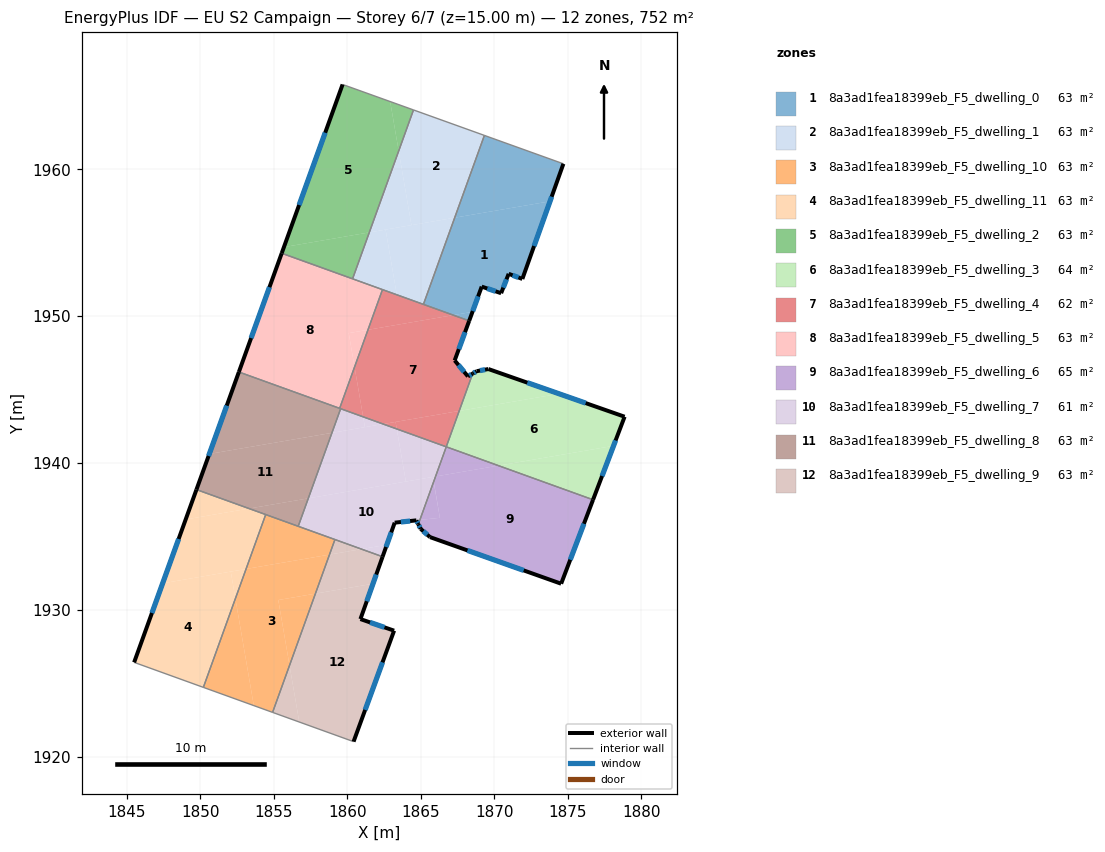
=== STOREY PLAN SPEC (per zone: floor XY polygon, exterior-wall plan segments, windows/doors) ===
zone 1: 8a3ad1fea18399eb_F5_dwelling_0  (62.7 m²)
  floor: (1873.80, 1957.82) (1871.91, 1952.53) (1870.98, 1952.88) (1870.47, 1951.56) (1869.15, 1952.01) (1868.52, 1950.29) (1867.21, 1950.07) (1865.18, 1950.80) (1867.31, 1956.70)
  floor: (1874.71, 1960.37) (1873.80, 1957.82) (1867.31, 1956.70) (1869.33, 1962.31)
  floor: (1868.52, 1950.29) (1868.29, 1949.68) (1867.21, 1950.07)
  exterior wall: (1871.91, 1952.53) – (1874.71, 1960.37)  [8.3 m]
    window: (1872.71, 1954.77) – (1873.91, 1958.13)  [4.6 m²]
  exterior wall: (1870.98, 1952.88) – (1871.91, 1952.53)  [1.0 m]
    window: (1871.25, 1952.78) – (1871.65, 1952.63)  [0.5 m²]
  exterior wall: (1870.47, 1951.56) – (1870.98, 1952.88)  [1.4 m]
    window: (1870.62, 1951.94) – (1870.84, 1952.51)  [0.8 m²]
  exterior wall: (1869.15, 1952.01) – (1870.47, 1951.56)  [1.4 m]
    window: (1869.53, 1951.88) – (1870.09, 1951.69)  [0.8 m²]
  exterior wall: (1868.29, 1949.68) – (1869.15, 1952.01)  [2.5 m]
    window: (1868.54, 1950.34) – (1868.90, 1951.34)  [1.4 m²]
  interior walls: 3
zone 2: 8a3ad1fea18399eb_F5_dwelling_1  (62.7 m²)
  floor: (1869.33, 1962.31) (1867.31, 1956.70) (1864.36, 1956.20) (1863.50, 1961.25) (1864.50, 1964.04)
  floor: (1867.31, 1956.70) (1865.18, 1950.80) (1863.37, 1951.45) (1862.60, 1955.89)
  floor: (1863.50, 1961.25) (1864.36, 1956.20) (1861.50, 1955.70)
  floor: (1862.60, 1955.89) (1863.37, 1951.45) (1860.36, 1952.54) (1861.50, 1955.70)
  interior walls: 5
zone 3: 8a3ad1fea18399eb_F5_dwelling_10  (62.7 m²)
  floor: (1858.78, 1933.76) (1857.83, 1931.11) (1855.30, 1930.67) (1856.06, 1926.22) (1854.91, 1923.02) (1853.63, 1923.48) (1852.38, 1930.77) (1853.10, 1932.79)
  floor: (1852.38, 1930.77) (1853.63, 1923.48) (1850.20, 1924.72)
  floor: (1857.83, 1931.11) (1856.06, 1926.22) (1855.30, 1930.67)
  floor: (1859.15, 1934.79) (1858.78, 1933.76) (1853.10, 1932.79) (1854.44, 1936.49)
  interior walls: 5
zone 4: 8a3ad1fea18399eb_F5_dwelling_11  (62.7 m²)
  floor: (1852.06, 1932.61) (1852.38, 1930.77) (1850.20, 1924.72) (1845.48, 1926.43) (1847.42, 1931.81)
  floor: (1854.44, 1936.49) (1853.10, 1932.79) (1847.42, 1931.81) (1848.99, 1936.16) (1853.31, 1936.90)
  floor: (1853.10, 1932.79) (1852.38, 1930.77) (1852.06, 1932.61)
  floor: (1853.31, 1936.90) (1848.99, 1936.16) (1849.73, 1938.19)
  exterior wall: (1849.73, 1938.19) – (1845.48, 1926.43)  [12.5 m]
    window: (1848.51, 1934.83) – (1846.69, 1929.79)  [6.9 m²]
  interior walls: 3
zone 5: 8a3ad1fea18399eb_F5_dwelling_2  (62.7 m²)
  floor: (1862.92, 1964.61) (1863.50, 1961.25) (1861.50, 1955.70) (1855.68, 1954.70) (1859.68, 1965.77)
  floor: (1861.50, 1955.70) (1860.36, 1952.54) (1855.53, 1954.28) (1855.68, 1954.70)
  floor: (1864.50, 1964.04) (1863.50, 1961.25) (1862.92, 1964.61)
  exterior wall: (1859.68, 1965.77) – (1855.53, 1954.28)  [12.2 m]
    window: (1858.49, 1962.49) – (1856.71, 1957.57)  [6.7 m²]
  interior walls: 3
zone 6: 8a3ad1fea18399eb_F5_dwelling_3  (63.8 m²)
  floor: (1878.88, 1943.15) (1878.12, 1941.17) (1870.29, 1939.82) (1866.73, 1941.10) (1867.61, 1943.54) (1874.41, 1944.71)
  floor: (1878.12, 1941.17) (1876.73, 1937.50) (1870.29, 1939.82)
  floor: (1874.41, 1944.71) (1867.61, 1943.54) (1868.53, 1946.09) (1868.80, 1946.25) (1869.60, 1946.40)
  exterior wall: (1876.73, 1937.50) – (1878.88, 1943.15)  [6.0 m]
    window: (1877.34, 1939.11) – (1878.26, 1941.54)  [3.3 m²]
  exterior wall: (1868.80, 1946.25) – (1868.53, 1946.09)  [0.3 m]
    window: (1868.73, 1946.21) – (1868.61, 1946.14)  [0.2 m²]
  exterior wall: (1869.60, 1946.40) – (1868.80, 1946.25)  [0.8 m]
    window: (1869.38, 1946.36) – (1869.03, 1946.29)  [0.4 m²]
  exterior wall: (1878.88, 1943.15) – (1869.60, 1946.40)  [9.8 m]
    window: (1876.23, 1944.08) – (1872.25, 1945.47)  [5.4 m²]
  interior walls: 2
zone 7: 8a3ad1fea18399eb_F5_dwelling_4  (61.6 m²)
  floor: (1868.29, 1949.68) (1867.31, 1946.98) (1868.21, 1945.90) (1868.53, 1946.09) (1867.61, 1943.54) (1862.44, 1942.65) (1861.07, 1943.14) (1860.49, 1946.54) (1861.40, 1949.07) (1867.21, 1950.07)
  floor: (1867.21, 1950.07) (1861.40, 1949.07) (1860.49, 1946.54) (1861.07, 1943.14) (1859.47, 1943.72) (1862.39, 1951.81)
  floor: (1863.28, 1942.80) (1863.37, 1942.32) (1862.44, 1942.65)
  floor: (1867.61, 1943.54) (1866.73, 1941.10) (1863.37, 1942.32) (1863.28, 1942.80)
  exterior wall: (1867.31, 1946.98) – (1868.29, 1949.68)  [2.9 m]
    window: (1867.59, 1947.75) – (1868.01, 1948.91)  [1.6 m²]
  exterior wall: (1868.21, 1945.90) – (1867.31, 1946.98)  [1.4 m]
    window: (1867.95, 1946.21) – (1867.57, 1946.67)  [0.8 m²]
  exterior wall: (1868.53, 1946.09) – (1868.21, 1945.90)  [0.4 m]
    window: (1868.44, 1946.03) – (1868.30, 1945.95)  [0.2 m²]
  interior walls: 6
zone 8: 8a3ad1fea18399eb_F5_dwelling_5  (62.7 m²)
  floor: (1861.40, 1949.07) (1860.49, 1946.54) (1860.09, 1948.84)
  floor: (1862.39, 1951.81) (1861.40, 1949.07) (1860.09, 1948.84) (1860.49, 1946.54) (1859.47, 1943.72) (1852.61, 1946.20) (1855.53, 1954.28)
  exterior wall: (1855.53, 1954.28) – (1852.61, 1946.20)  [8.6 m]
    window: (1854.70, 1951.97) – (1853.45, 1948.51)  [4.7 m²]
  interior walls: 4
zone 9: 8a3ad1fea18399eb_F5_dwelling_6  (64.7 m²)
  floor: (1876.73, 1937.50) (1874.56, 1931.78) (1865.66, 1934.95) (1865.63, 1934.96) (1864.99, 1935.52) (1864.83, 1935.83) (1864.94, 1936.13) (1866.30, 1936.27) (1865.88, 1938.74) (1866.01, 1939.08) (1870.29, 1939.82)
  floor: (1865.88, 1938.73) (1866.30, 1936.27) (1864.94, 1936.13)
  floor: (1870.29, 1939.82) (1866.01, 1939.08) (1866.73, 1941.10)
  exterior wall: (1874.56, 1931.78) – (1876.73, 1937.50)  [6.1 m]
    window: (1875.18, 1933.41) – (1876.11, 1935.86)  [3.4 m²]
  exterior wall: (1865.63, 1934.96) – (1874.56, 1931.78)  [9.5 m]
    window: (1868.18, 1934.05) – (1872.01, 1932.69)  [5.2 m²]
  exterior wall: (1864.99, 1935.52) – (1865.63, 1934.96)  [0.8 m]
    window: (1865.17, 1935.36) – (1865.44, 1935.12)  [0.5 m²]
  exterior wall: (1864.83, 1935.83) – (1864.99, 1935.52)  [0.4 m]
    window: (1864.88, 1935.74) – (1864.95, 1935.61)  [0.2 m²]
  interior walls: 2
zone 10: 8a3ad1fea18399eb_F5_dwelling_7  (60.7 m²)
  floor: (1865.82, 1939.05) (1865.88, 1938.73) (1864.94, 1936.12) (1863.22, 1935.94) (1862.69, 1934.43) (1860.96, 1934.14) (1856.66, 1935.69) (1857.34, 1937.59)
  floor: (1864.94, 1936.12) (1864.83, 1935.83) (1864.70, 1936.10)
  floor: (1863.37, 1942.32) (1863.98, 1938.74) (1857.34, 1937.59) (1858.95, 1942.05) (1862.44, 1942.65)
  floor: (1862.69, 1934.43) (1862.40, 1933.62) (1860.96, 1934.14)
  floor: (1866.73, 1941.10) (1866.01, 1939.08) (1863.98, 1938.74) (1863.37, 1942.32)
  floor: (1861.07, 1943.14) (1861.20, 1942.44) (1858.95, 1942.05) (1859.54, 1943.70)
  floor: (1862.44, 1942.65) (1861.20, 1942.44) (1861.07, 1943.14)
  floor: (1866.01, 1939.08) (1865.88, 1938.74) (1865.83, 1939.05)
  exterior wall: (1864.70, 1936.09) – (1864.83, 1935.83)  [0.3 m]
    window: (1864.74, 1936.02) – (1864.79, 1935.91)  [0.2 m²]
  exterior wall: (1863.22, 1935.94) – (1864.70, 1936.09)  [1.5 m]
    window: (1863.64, 1935.98) – (1864.28, 1936.05)  [0.8 m²]
  exterior wall: (1862.40, 1933.62) – (1863.22, 1935.94)  [2.5 m]
    window: (1862.63, 1934.28) – (1862.99, 1935.28)  [1.4 m²]
  interior walls: 5
zone 11: 8a3ad1fea18399eb_F5_dwelling_8  (62.7 m²)
  floor: (1858.95, 1942.05) (1857.34, 1937.59) (1853.31, 1936.90) (1849.73, 1938.19) (1850.60, 1940.62)
  floor: (1859.54, 1943.70) (1858.95, 1942.05) (1850.60, 1940.62) (1852.61, 1946.20)
  floor: (1857.34, 1937.59) (1856.66, 1935.69) (1853.31, 1936.90)
  exterior wall: (1852.61, 1946.20) – (1849.73, 1938.19)  [8.5 m]
    window: (1851.79, 1943.91) – (1850.55, 1940.48)  [4.7 m²]
  interior walls: 5
zone 12: 8a3ad1fea18399eb_F5_dwelling_9  (62.7 m²)
  floor: (1861.74, 1931.78) (1860.89, 1929.37) (1863.18, 1928.58) (1860.42, 1921.03) (1856.73, 1922.37) (1856.06, 1926.22) (1857.83, 1931.11)
  floor: (1862.40, 1933.62) (1861.74, 1931.78) (1857.83, 1931.11) (1858.78, 1933.76) (1860.96, 1934.14)
  floor: (1856.06, 1926.22) (1856.73, 1922.37) (1854.91, 1923.02)
  floor: (1860.96, 1934.14) (1858.78, 1933.76) (1859.15, 1934.79)
  exterior wall: (1860.89, 1929.37) – (1862.40, 1933.62)  [4.5 m]
    window: (1861.32, 1930.59) – (1861.97, 1932.41)  [2.5 m²]
  exterior wall: (1863.18, 1928.58) – (1860.89, 1929.37)  [2.4 m]
    window: (1862.53, 1928.81) – (1861.55, 1929.15)  [1.3 m²]
  exterior wall: (1860.42, 1921.03) – (1863.18, 1928.58)  [8.0 m]
    window: (1861.21, 1923.19) – (1862.39, 1926.43)  [4.4 m²]
  interior walls: 3

=== DERIVED (storey summary) ===
Building: EU S2 Campaign
Storey: 6 of 7  (floor level z = 15.00 m)
Storey gross floor area: 752.3 m²
Zones on this storey: 12
  - 8a3ad1fea18399eb_F5_dwelling_0: floor 62.7 m²; exterior wall 14.6 m (43.9 m²); 5 window(s) 8.1 m²; WWR 18.4%
  - 8a3ad1fea18399eb_F5_dwelling_1: floor 62.7 m²
  - 8a3ad1fea18399eb_F5_dwelling_10: floor 62.7 m²
  - 8a3ad1fea18399eb_F5_dwelling_11: floor 62.7 m²; exterior wall 12.5 m (37.5 m²); 1 window(s) 6.9 m²; WWR 18.4%
  - 8a3ad1fea18399eb_F5_dwelling_2: floor 62.7 m²; exterior wall 12.2 m (36.7 m²); 1 window(s) 6.7 m²; WWR 18.4%
  - 8a3ad1fea18399eb_F5_dwelling_3: floor 63.8 m²; exterior wall 17.0 m (51.0 m²); 4 window(s) 9.4 m²; WWR 18.4%
  - 8a3ad1fea18399eb_F5_dwelling_4: floor 61.6 m²; exterior wall 4.7 m (14.0 m²); 3 window(s) 2.6 m²; WWR 18.4%
  - 8a3ad1fea18399eb_F5_dwelling_5: floor 62.7 m²; exterior wall 8.6 m (25.8 m²); 1 window(s) 4.7 m²; WWR 18.4%
  - 8a3ad1fea18399eb_F5_dwelling_6: floor 64.7 m²; exterior wall 16.8 m (50.4 m²); 4 window(s) 9.3 m²; WWR 18.4%
  - 8a3ad1fea18399eb_F5_dwelling_7: floor 60.7 m²; exterior wall 4.2 m (12.7 m²); 3 window(s) 2.3 m²; WWR 18.4%
  - 8a3ad1fea18399eb_F5_dwelling_8: floor 62.7 m²; exterior wall 8.5 m (25.5 m²); 1 window(s) 4.7 m²; WWR 18.4%
  - 8a3ad1fea18399eb_F5_dwelling_9: floor 62.7 m²; exterior wall 15.0 m (44.9 m²); 3 window(s) 8.3 m²; WWR 18.4%
Zone adjacency (shared interzone walls):
  - 8a3ad1fea18399eb_F5_dwelling_0 ↔ 8a3ad1fea18399eb_F5_dwelling_1
  - 8a3ad1fea18399eb_F5_dwelling_0 ↔ 8a3ad1fea18399eb_F5_dwelling_4
  - 8a3ad1fea18399eb_F5_dwelling_1 ↔ 8a3ad1fea18399eb_F5_dwelling_2
  - 8a3ad1fea18399eb_F5_dwelling_1 ↔ 8a3ad1fea18399eb_F5_dwelling_4
  - 8a3ad1fea18399eb_F5_dwelling_1 ↔ 8a3ad1fea18399eb_F5_dwelling_5
  - 8a3ad1fea18399eb_F5_dwelling_10 ↔ 8a3ad1fea18399eb_F5_dwelling_11
  - 8a3ad1fea18399eb_F5_dwelling_10 ↔ 8a3ad1fea18399eb_F5_dwelling_7
  - 8a3ad1fea18399eb_F5_dwelling_10 ↔ 8a3ad1fea18399eb_F5_dwelling_8
  - 8a3ad1fea18399eb_F5_dwelling_10 ↔ 8a3ad1fea18399eb_F5_dwelling_9
  - 8a3ad1fea18399eb_F5_dwelling_11 ↔ 8a3ad1fea18399eb_F5_dwelling_8
  - 8a3ad1fea18399eb_F5_dwelling_2 ↔ 8a3ad1fea18399eb_F5_dwelling_5
  - 8a3ad1fea18399eb_F5_dwelling_3 ↔ 8a3ad1fea18399eb_F5_dwelling_4
  - 8a3ad1fea18399eb_F5_dwelling_3 ↔ 8a3ad1fea18399eb_F5_dwelling_6
  - 8a3ad1fea18399eb_F5_dwelling_4 ↔ 8a3ad1fea18399eb_F5_dwelling_5
  - 8a3ad1fea18399eb_F5_dwelling_4 ↔ 8a3ad1fea18399eb_F5_dwelling_7
  - 8a3ad1fea18399eb_F5_dwelling_4 ↔ 8a3ad1fea18399eb_F5_dwelling_8
  - 8a3ad1fea18399eb_F5_dwelling_5 ↔ 8a3ad1fea18399eb_F5_dwelling_8
  - 8a3ad1fea18399eb_F5_dwelling_6 ↔ 8a3ad1fea18399eb_F5_dwelling_7
  - 8a3ad1fea18399eb_F5_dwelling_7 ↔ 8a3ad1fea18399eb_F5_dwelling_8
  - 8a3ad1fea18399eb_F5_dwelling_7 ↔ 8a3ad1fea18399eb_F5_dwelling_9